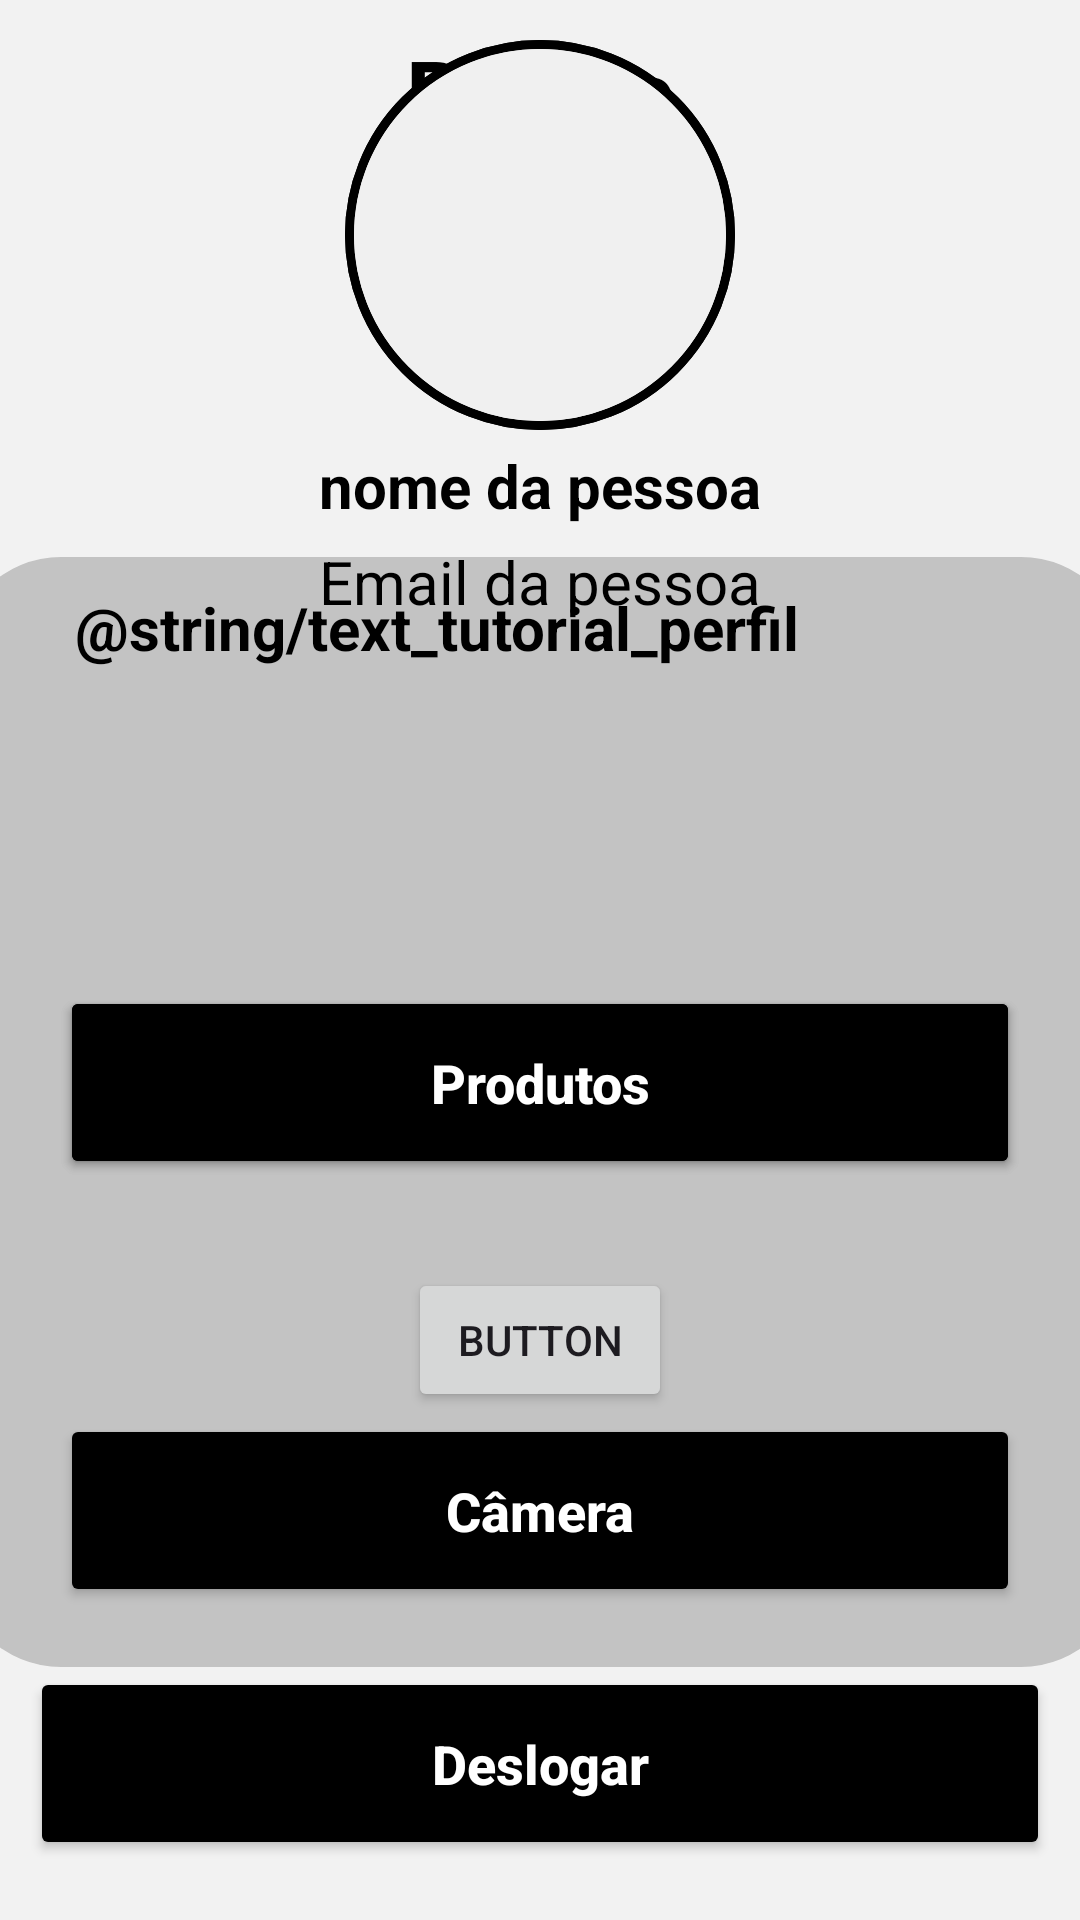

Layout XML and referenced resources for this Android screen:
<!-- AndroidManifest.xml: application theme Theme.Projeto3 -->
<!-- res/layout/activity_tela_principal.xml -->
<?xml version="1.0" encoding="utf-8"?>
<androidx.constraintlayout.widget.ConstraintLayout xmlns:android="http://schemas.android.com/apk/res/android"
    xmlns:app="http://schemas.android.com/apk/res-auto"
    xmlns:tools="http://schemas.android.com/tools"
    android:id="@+id/main"
    android:layout_width="match_parent"
    android:layout_height="match_parent"
    android:background="@color/gray"
    tools:context=".TelaPrincipal">

    <TextView
        android:id="@+id/textPerfil"
        android:layout_width="wrap_content"
        android:layout_height="wrap_content"
        android:text="Profile"
        android:textColor="@color/black"
        android:textSize="30sp"
        android:textStyle="bold"
        android:layout_marginTop="10dp"
        app:layout_constraintTop_toTopOf="parent"
        app:layout_constraintRight_toRightOf="parent"
        app:layout_constraintLeft_toLeftOf="parent"
        />


    <View
        android:id="@+id/containerComponentsPerfil"
        style="@style/ContainerDados"
        android:layout_height="370dp"
        android:layout_width="390dp"
        app:layout_constraintEnd_toEndOf="parent"
        app:layout_constraintStart_toStartOf="parent"
        app:layout_constraintBottom_toTopOf="@+id/deslogar"/>

    <TextView
        android:id="@+id/textPerfilTutorial"
        android:layout_width="match_parent"
        android:layout_height="wrap_content"
        android:text="@string/text_tutorial_perfil"
        android:textColor="@color/black"
        android:textSize="20sp"
        android:textStyle="bold"
        android:layout_marginTop="10dp"
        android:layout_marginStart="25dp"
        android:layout_marginEnd="25dp"
        app:layout_constraintStart_toStartOf="@id/containerComponentsPerfil"
        app:layout_constraintEnd_toEndOf="@id/containerComponentsPerfil"
        app:layout_constraintTop_toTopOf="@id/containerComponentsPerfil"
        />

    <Button
        android:id="@+id/dadosProdutos"
        android:layout_width="match_parent"
        android:layout_height="wrap_content"
        android:layout_marginTop="10dp"
        android:layout_marginBottom="20dp"
        android:layout_marginLeft="20dp"
        android:layout_marginRight="20dp"
        android:backgroundTint="@color/black"
        android:padding="20dp"
        android:text="Produtos"
        android:textAllCaps="false"
        android:textColor="@color/white"
        android:textSize="18sp"
        android:textStyle="bold"
        app:layout_constraintStart_toStartOf="@id/containerComponentsPerfil"
        app:layout_constraintEnd_toEndOf="@id/containerComponentsPerfil"
        app:layout_constraintTop_toTopOf="@id/textPerfilTutorial"
        app:layout_constraintBottom_toBottomOf="@id/ligarCamera"
        />

    <Button
        android:id="@+id/dadosProdutos2"
        android:layout_width="match_parent"
        android:layout_height="wrap_content"
        android:layout_marginLeft="20dp"
        android:layout_marginTop="10dp"
        android:layout_marginRight="20dp"
        android:layout_marginBottom="20dp"
        android:backgroundTint="@color/black"
        android:onClick="abrirTelaProduto"
        android:padding="20dp"
        android:text="Produtos"
        android:textAllCaps="false"
        android:textColor="@color/white"
        android:textSize="18sp"
        android:textStyle="bold"
        app:layout_constraintBottom_toBottomOf="@id/ligarCamera"
        app:layout_constraintEnd_toEndOf="@id/containerComponentsPerfil"
        app:layout_constraintStart_toStartOf="@id/containerComponentsPerfil"
        app:layout_constraintTop_toTopOf="@id/textPerfilTutorial" />

    <Button
        android:id="@+id/ligarCamera"
        android:layout_width="match_parent"
        android:layout_height="wrap_content"
        android:layout_marginLeft="20dp"
        android:layout_marginRight="20dp"
        android:layout_marginBottom="20dp"
        android:backgroundTint="@color/black"
        android:padding="20dp"
        android:text="Câmera"
        android:textAllCaps="false"
        android:textColor="@color/white"
        android:textSize="18sp"
        android:textStyle="bold"
        app:layout_constraintBottom_toBottomOf="@id/containerComponentsPerfil"
        app:layout_constraintEnd_toEndOf="@id/containerComponentsPerfil"
        app:layout_constraintStart_toStartOf="@id/containerComponentsPerfil" />

    <View
        android:id="@+id/containerUser"
        android:layout_width="130dp"
        android:layout_height="130dp"
        android:layout_marginTop="-80dp"
        android:background="@drawable/container_user"
        app:layout_constraintStart_toStartOf="parent"
        app:layout_constraintEnd_toEndOf="parent"
        app:layout_constraintTop_toBottomOf="@+id/textPerfil"
        app:layout_constraintBottom_toTopOf="@+id/containerComponentsPerfil"
        />

    <ImageView
        android:id="@+id/imageView"
        android:layout_width="130dp"
        android:layout_height="130dp"
        android:layout_margin="16dp"
        android:src="@drawable/ic_user"
        android:background="@drawable/circular_image_view"
        android:scaleType="centerCrop"
        app:layout_constraintStart_toStartOf="@id/containerUser"
        app:layout_constraintEnd_toEndOf="@id/containerUser"
        app:layout_constraintTop_toTopOf="@id/containerUser"
        app:layout_constraintBottom_toBottomOf="@id/containerUser" />


    <TextView
        android:id="@+id/textNomeUsuario"
        android:layout_width="wrap_content"
        android:layout_height="wrap_content"
        android:text="nome da pessoa"
        android:textColor="@color/black"
        android:textSize="20sp"
        android:textStyle="bold"
        android:layout_marginTop="5dp"
        app:layout_constraintTop_toBottomOf="@id/containerUser"
        app:layout_constraintRight_toRightOf="@id/containerUser"
        app:layout_constraintLeft_toLeftOf="@id/containerUser"
        />

    <TextView
        android:id="@+id/textEmailUsuario"
        android:layout_width="wrap_content"
        android:layout_height="wrap_content"
        android:text="Email da pessoa"
        android:textColor="@color/black"
        android:textSize="20sp"
        android:layout_marginTop="5dp"
        app:layout_constraintRight_toRightOf="@id/containerUser"
        app:layout_constraintLeft_toLeftOf="@id/containerUser"
        app:layout_constraintTop_toBottomOf="@id/textNomeUsuario"
        />

    <Button
        android:id="@+id/deslogar"
        android:layout_width="match_parent"
        android:layout_height="wrap_content"
        android:layout_marginTop="10dp"
        android:layout_marginBottom="20dp"
        android:layout_marginLeft="10dp"
        android:layout_marginRight="10dp"
        android:backgroundTint="@color/black"
        android:onClick="deslogar"
        android:padding="20dp"
        android:text="Deslogar"
        android:textAllCaps="false"
        android:textColor="@color/white"
        android:textSize="18sp"
        android:textStyle="bold"
        app:layout_constraintBottom_toBottomOf="parent" />

    <Button
        android:id="@+id/button3"
        android:layout_width="wrap_content"
        android:layout_height="wrap_content"
        android:layout_marginTop="29dp"
        android:onClick="abrirTelaFrag"
        android:text="Button"
        app:layout_constraintBottom_toTopOf="@+id/ligarCamera"
        app:layout_constraintEnd_toEndOf="parent"
        app:layout_constraintStart_toStartOf="parent"
        app:layout_constraintTop_toBottomOf="@+id/dadosProdutos2" />

</androidx.constraintlayout.widget.ConstraintLayout>
<!-- resources referenced by this layout -->
<resources>
  <color name="black">#FF000000</color>
  <color name="gray">#f2f2f2</color>
  <color name="white">#FFFFFFFF</color>
  <!-- drawable circular_image_view (drawable) -->
  <?xml version="1.0" encoding="utf-8"?>
  <layer-list xmlns:android="http://schemas.android.com/apk/res/android">
  
      
      <item>
          <shape android:shape="oval">
              <solid android:color="#FFFFFF" />
              <stroke
                  android:width="3dp"
                  android:color="#000000" />
          </shape>
      </item>
  
      
      <item android:right="3dp" android:left="3dp" android:top="3dp" android:bottom="3dp">
          <shape android:shape="oval">
              <solid android:color="#F0F0F0" />
          </shape>
      </item>
  </layer-list>
  <!-- drawable container_user (drawable) -->
  <?xml version="1.0" encoding="utf-8"?>
  <shape xmlns:android="http://schemas.android.com/apk/res/android">
  
      <solid android:color="@color/gray"/>
      <corners android:radius="100dp"/>
      <stroke android:color="@color/black" android:width="1dp"/>
  
  </shape>
  <style name="ContainerDados">
          <item name="android:layout_width">wrap_content</item>
          <item name="android:layout_height">wrap_content</item>
          <item name="android:background">@drawable/container_user_dados</item>
      </style>
  <style name="Theme.Projeto3" parent="Base.Theme.Projeto3" />
  <!-- drawable container_user_dados (drawable) -->
  <?xml version="1.0" encoding="utf-8"?>
  <shape xmlns:android="http://schemas.android.com/apk/res/android">
  
      <solid android:color="@color/gray2"/>
      <corners android:radius="35dp"/>
  
  </shape>
  <style name="Base.Theme.Projeto3" parent="Theme.Material3.DayNight.NoActionBar">
          
          
      </style>
  <color name="gray2">#C3C3C3</color>
</resources>
